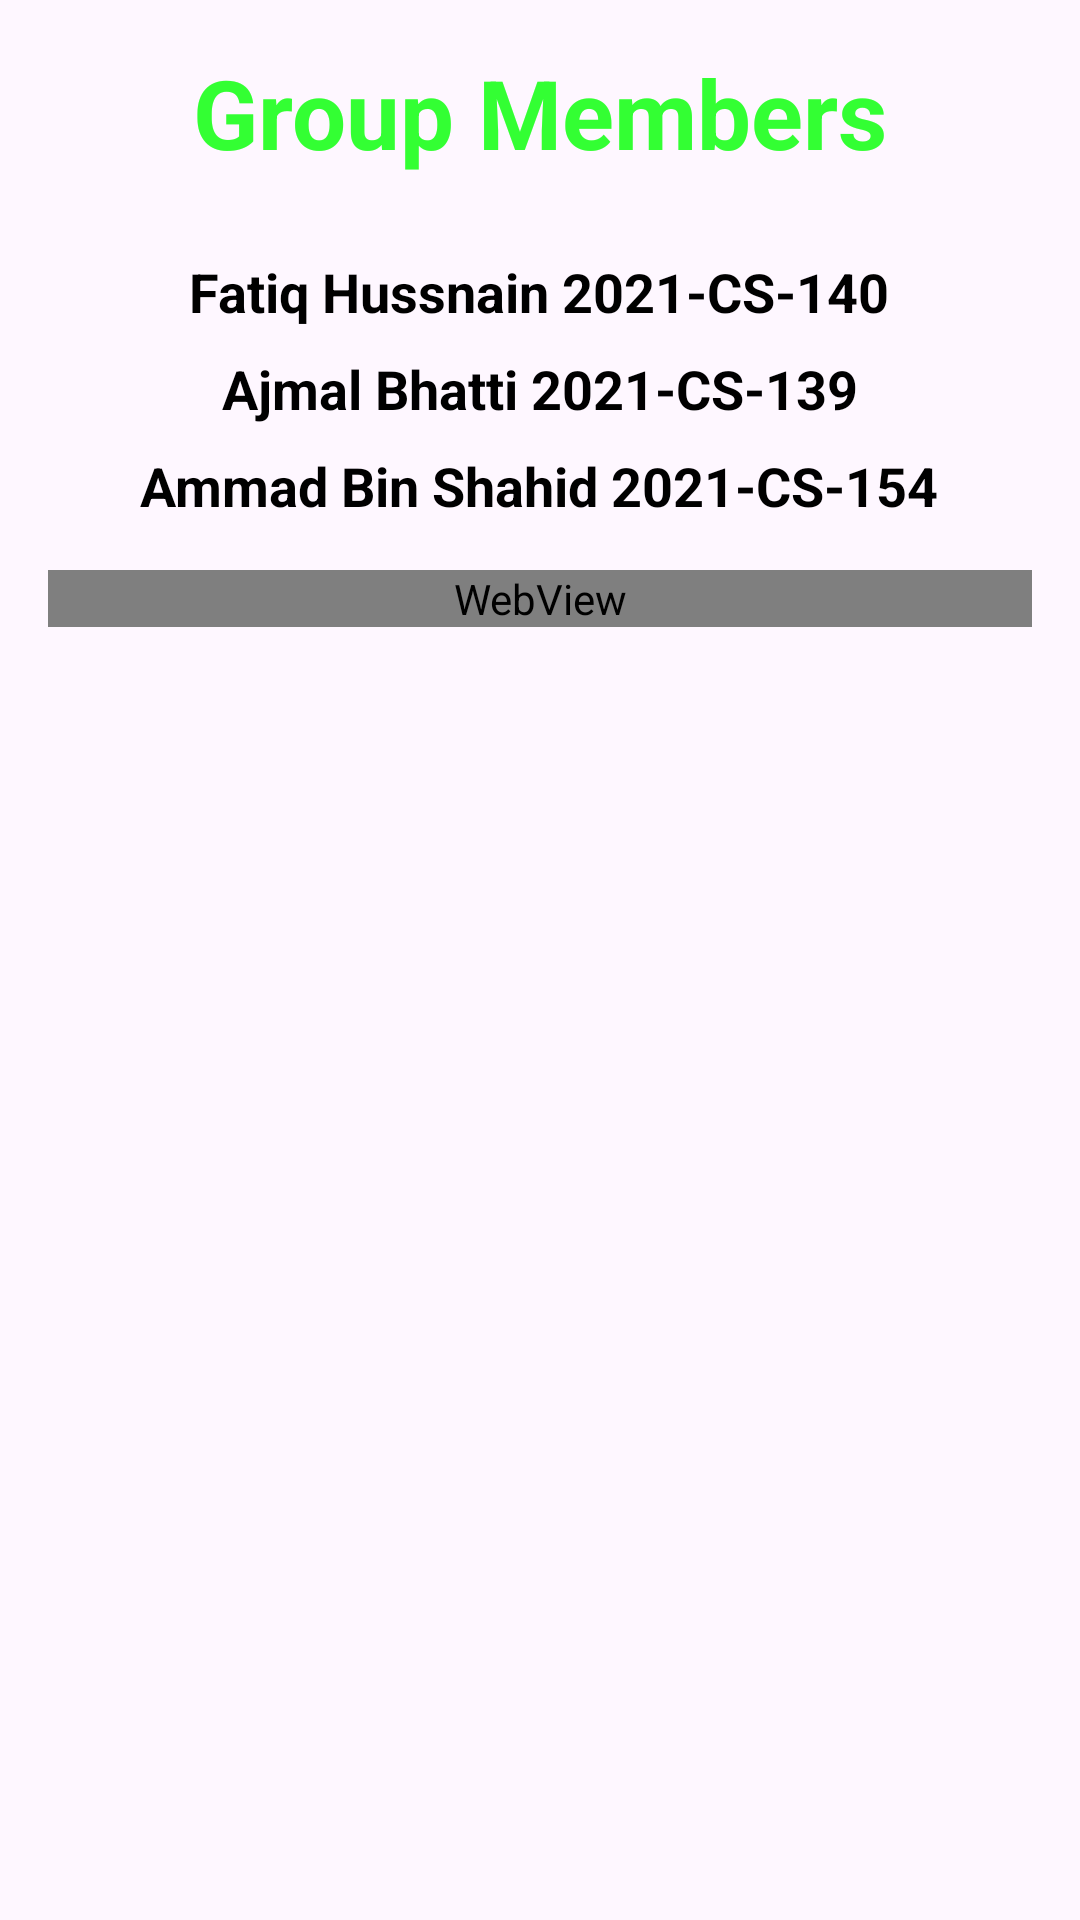

Layout XML and referenced resources for this Android screen:
<!-- AndroidManifest.xml: application theme Theme.SecureText -->
<!-- res/layout/fragment_about_us.xml -->
<LinearLayout xmlns:android="http://schemas.android.com/apk/res/android"
    xmlns:app="http://schemas.android.com/apk/res-auto"
    android:layout_width="match_parent"
    android:layout_height="match_parent"
    android:orientation="vertical"
    android:padding="16dp">

    <TextView
        android:layout_width="wrap_content"
        android:layout_height="wrap_content"
        android:text="Group Members"
        android:textAlignment="center"
        android:layout_gravity="center"
        android:textSize="32sp"
        android:textColor="#33FF33"
        android:textStyle="bold" />

    <LinearLayout
        android:layout_width="match_parent"
        android:layout_height="wrap_content"
        android:gravity="center"
        android:layout_gravity="center_horizontal"
        android:layout_marginTop="26dp"
        android:orientation="vertical">

        <TextView
            android:layout_width="wrap_content"
            android:layout_height="wrap_content"
            android:text="Fatiq Hussnain 2021-CS-140"
            android:textStyle="bold"
            android:textColor="@color/black"
            android:textSize="18sp" />

        <TextView
            android:layout_width="wrap_content"
            android:layout_height="wrap_content"
            android:text="Ajmal Bhatti 2021-CS-139"
            android:textSize="18sp"
            android:textStyle="bold"
            android:textColor="@color/black"
            android:layout_marginTop="8dp" />

        <TextView
            android:layout_width="wrap_content"
            android:layout_height="wrap_content"
            android:text="Ammad Bin Shahid 2021-CS-154"
            android:textSize="18sp"
            android:textStyle="bold"
            android:textColor="@color/black"
            android:layout_marginTop="8dp" />

    </LinearLayout>

    <WebView
        android:id="@+id/githubWebView"
        android:layout_width="match_parent"
        android:layout_height="wrap_content"
        android:layout_marginTop="16dp"
        android:autoLink="web" />

</LinearLayout>
<!-- resources referenced by this layout -->
<resources>
  <color name="black">#FF000000</color>
  <style name="Theme.SecureText" parent="Base.Theme.SecureText" />
  <style name="Base.Theme.SecureText" parent="Theme.Material3.DayNight.NoActionBar">
          
          
      </style>
</resources>
